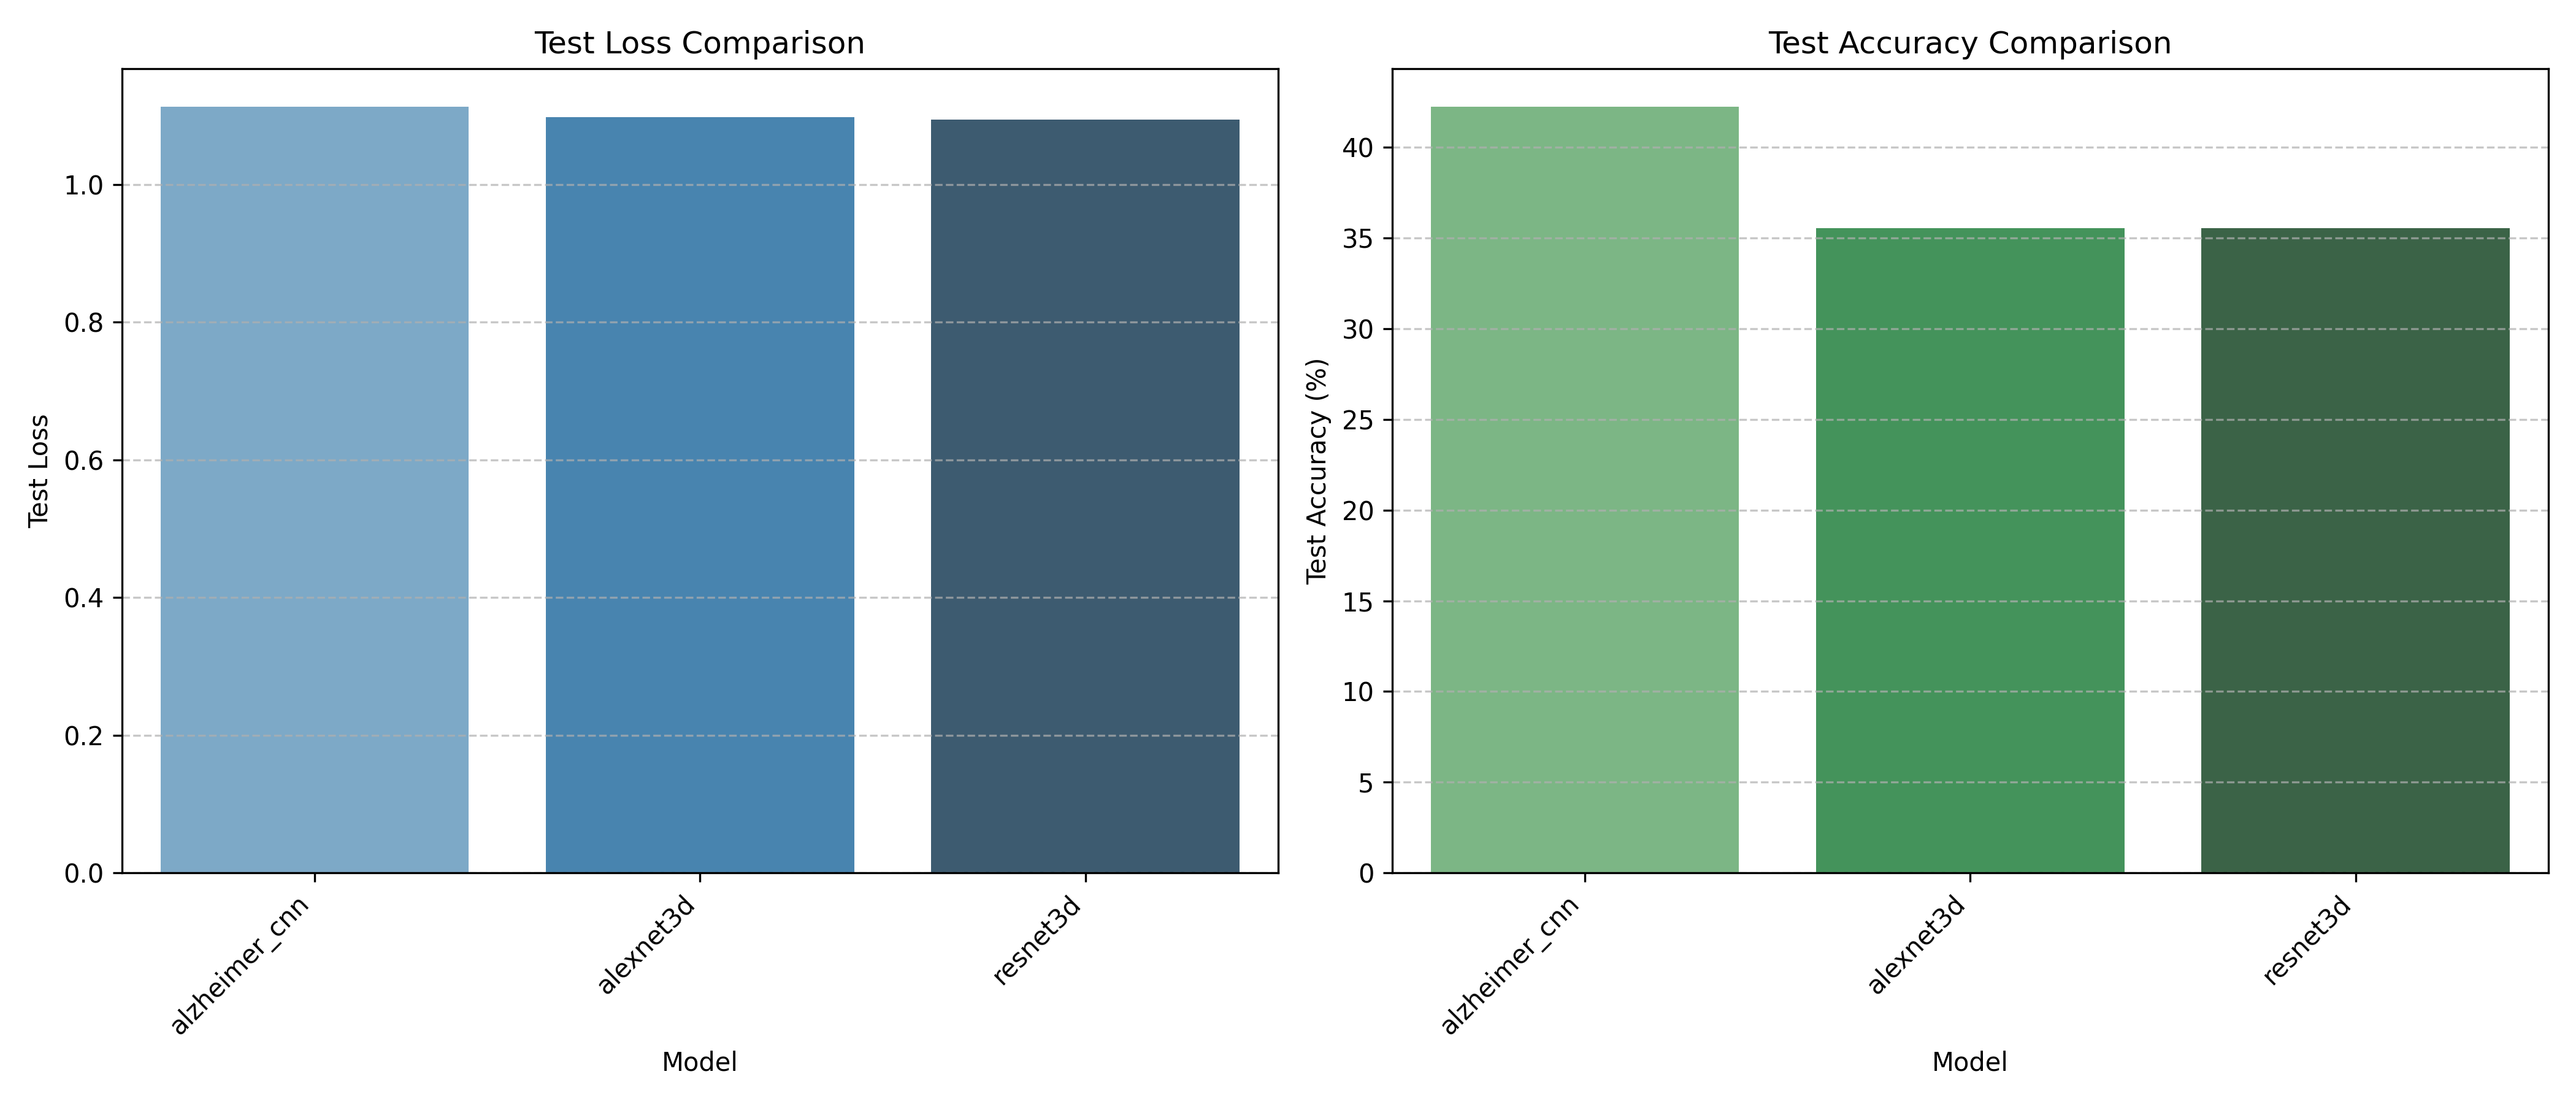

The data file committed next to this chart (first rows):
Model, Test Loss, Test Accuracy (%)
alzheimer_cnn, 1.112, 42.22
alexnet3d, 1.098, 35.56
resnet3d, 1.094, 35.56
